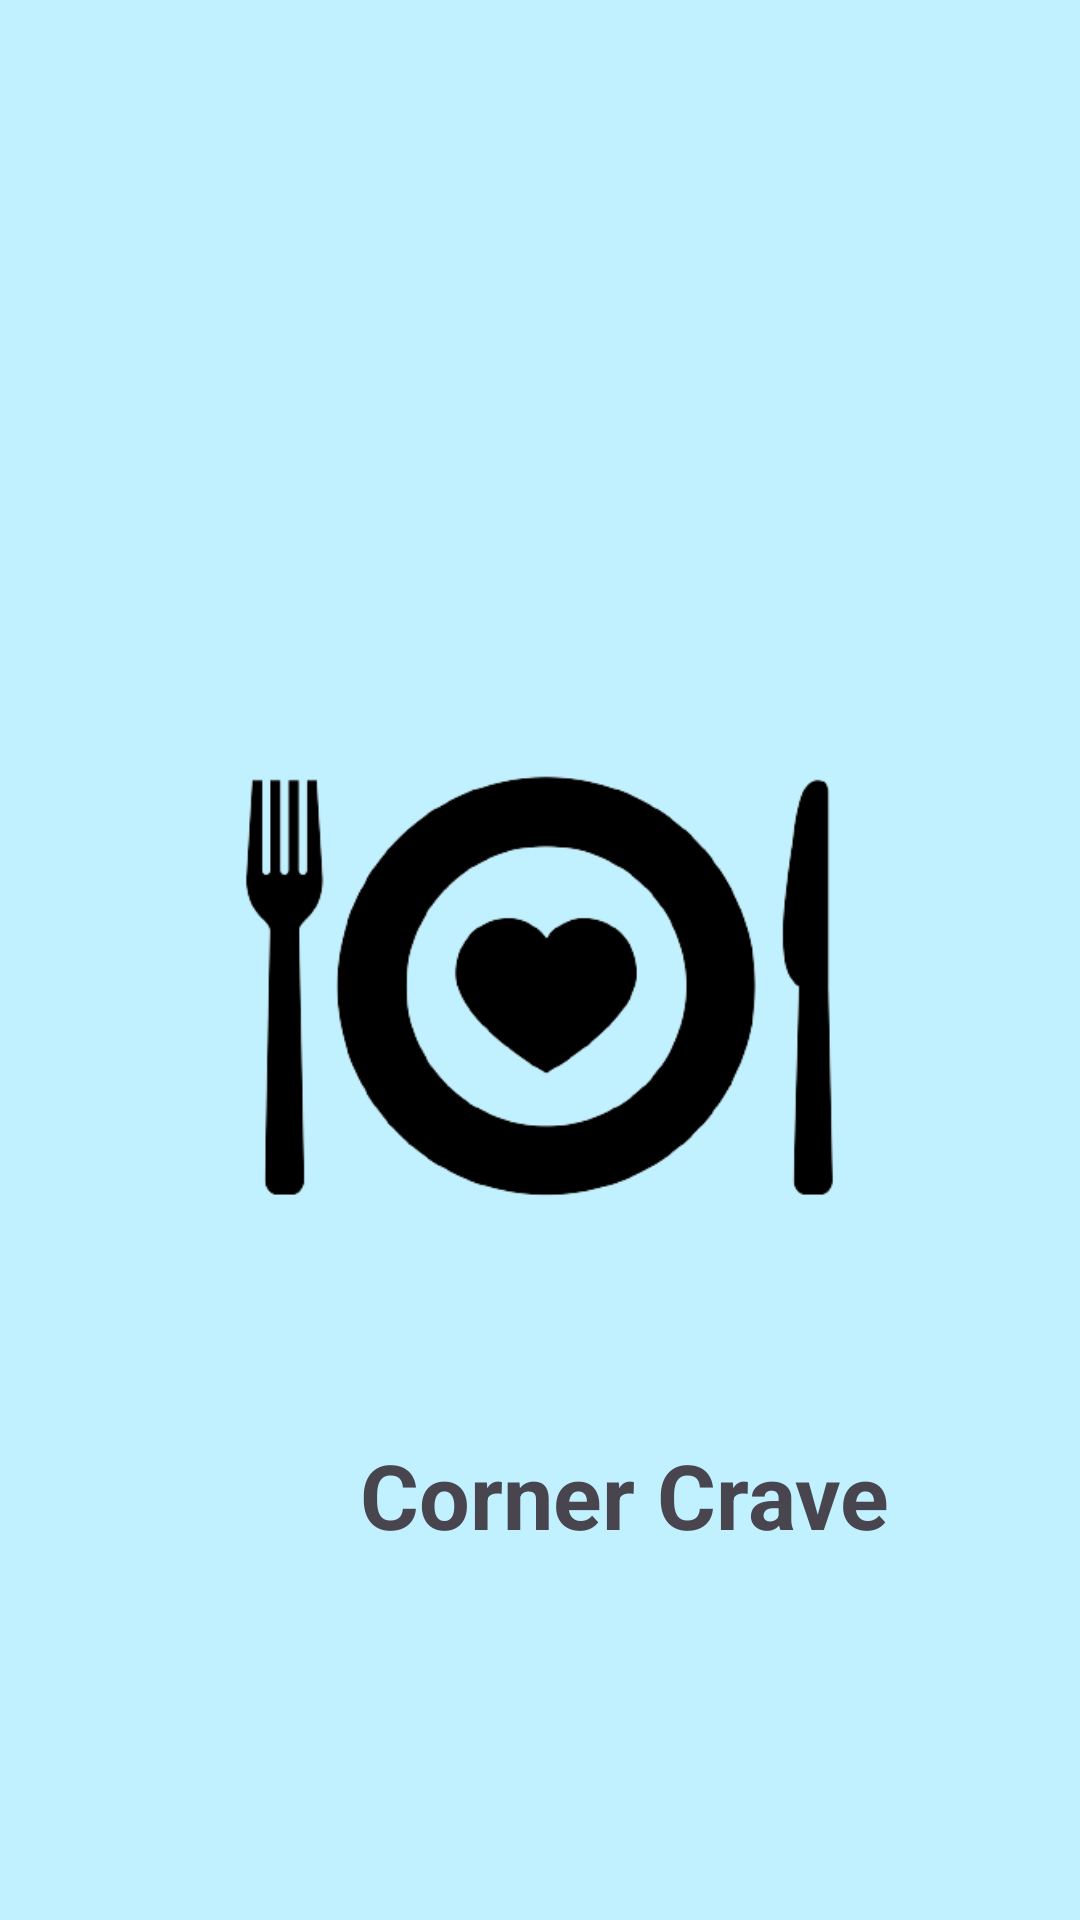

Produce the Android XML layout that renders to this screen, including the resource entries it uses.
<!-- AndroidManifest.xml: application theme Theme.CornerCrave -->
<!-- res/layout/activity_main.xml -->
<?xml version="1.0" encoding="utf-8"?>
<LinearLayout xmlns:android="http://schemas.android.com/apk/res/android"
    xmlns:app="http://schemas.android.com/apk/res-auto"
    xmlns:tools="http://schemas.android.com/tools"
    android:layout_width="match_parent"
    android:layout_height="match_parent"
    android:background="@color/blue"

    tools:context=".MainActivity"
    android:orientation="vertical">

    <ImageView
        android:layout_width="323dp"
        android:layout_height="278dp"
        android:layout_gravity="center"
        android:layout_marginTop="200dp"
        android:src="@drawable/cornercrave" />

    <TextView
        android:layout_width="match_parent"
        android:layout_height="wrap_content"
        android:layout_marginLeft="120dp"
        android:text="Corner Crave"
        android:textSize="30dp"
        android:textStyle="bold" />
</LinearLayout>
<!-- resources referenced by this layout -->
<resources>
  <color name="blue">#C1F1FF</color>
  <!-- drawable cornercrave: png bitmap (drawable, 37855 bytes) -->
  <style name="Theme.CornerCrave" parent="Base.Theme.CornerCrave" />
  <style name="Base.Theme.CornerCrave" parent="Theme.Material3.DayNight.NoActionBar">
          
          
      </style>
</resources>
